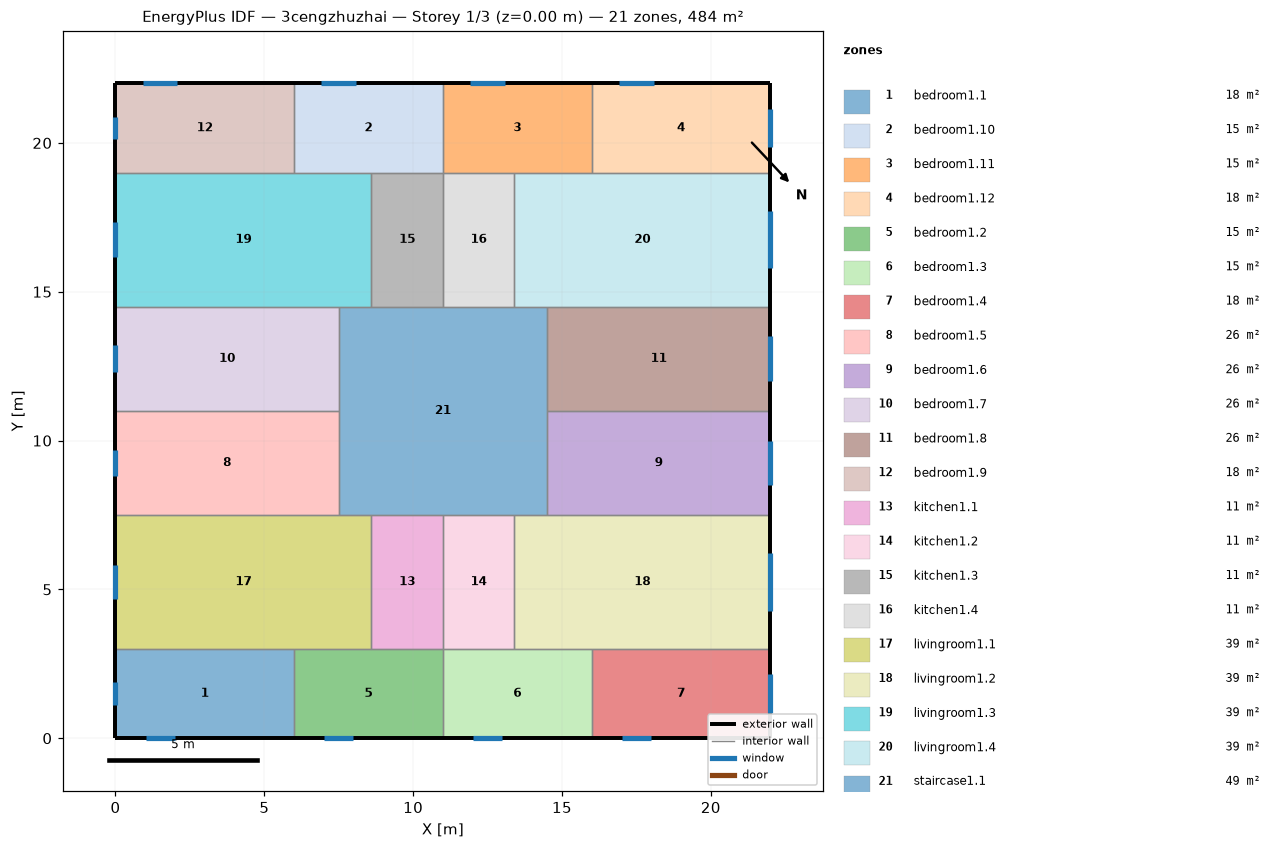
=== STOREY PLAN SPEC (per zone: floor XY polygon, exterior-wall plan segments, windows/doors) ===
zone 1: bedroom1.1  (18.0 m²)
  floor: (6.00, 3.00) (6.00, 0.00) (0.00, 0.00) (0.00, 3.00)
  exterior wall: (0.00, 3.00) – (0.00, 0.00)  [3.0 m]
    window: (0.00, 1.88) – (0.00, 1.12)  [1.2 m²]
  exterior wall: (0.00, 0.00) – (6.00, 0.00)  [6.0 m]
    window: (1.02, 0.00) – (1.98, 0.00)  [1.4 m²]
  interior walls: 2
zone 2: bedroom1.10  (15.0 m²)
  floor: (11.00, 22.00) (11.00, 19.00) (6.00, 19.00) (6.00, 22.00)
  exterior wall: (11.00, 22.00) – (6.00, 22.00)  [5.0 m]
    window: (8.08, 22.00) – (6.92, 22.00)  [1.7 m²]
  interior walls: 4
zone 3: bedroom1.11  (15.0 m²)
  floor: (16.00, 22.00) (16.00, 19.00) (11.00, 19.00) (11.00, 22.00)
  exterior wall: (16.00, 22.00) – (11.00, 22.00)  [5.0 m]
    window: (13.08, 22.00) – (11.92, 22.00)  [1.7 m²]
  interior walls: 4
zone 4: bedroom1.12  (18.0 m²)
  floor: (22.00, 22.00) (22.00, 19.00) (16.00, 19.00) (16.00, 22.00)
  exterior wall: (22.00, 19.00) – (22.00, 22.00)  [3.0 m]
    window: (22.00, 19.86) – (22.00, 21.14)  [1.9 m²]
  exterior wall: (22.00, 22.00) – (16.00, 22.00)  [6.0 m]
    window: (18.08, 22.00) – (16.92, 22.00)  [1.7 m²]
  interior walls: 2
zone 5: bedroom1.2  (15.0 m²)
  floor: (11.00, 3.00) (11.00, 0.00) (6.00, 0.00) (6.00, 3.00)
  exterior wall: (6.00, 0.00) – (11.00, 0.00)  [5.0 m]
    window: (7.02, 0.00) – (7.98, 0.00)  [1.4 m²]
  interior walls: 4
zone 6: bedroom1.3  (15.0 m²)
  floor: (16.00, 3.00) (16.00, 0.00) (11.00, 0.00) (11.00, 3.00)
  exterior wall: (11.00, 0.00) – (16.00, 0.00)  [5.0 m]
    window: (12.02, 0.00) – (12.98, 0.00)  [1.4 m²]
  interior walls: 4
zone 7: bedroom1.4  (18.0 m²)
  floor: (22.00, 3.00) (22.00, 0.00) (16.00, 0.00) (16.00, 3.00)
  exterior wall: (16.00, 0.00) – (22.00, 0.00)  [6.0 m]
    window: (17.02, 0.00) – (17.98, 0.00)  [1.4 m²]
  exterior wall: (22.00, 0.00) – (22.00, 3.00)  [3.0 m]
    window: (22.00, 0.86) – (22.00, 2.14)  [1.9 m²]
  interior walls: 2
zone 8: bedroom1.5  (26.2 m²)
  floor: (7.50, 11.00) (7.50, 7.50) (0.00, 7.50) (0.00, 11.00)
  exterior wall: (0.00, 11.00) – (0.00, 7.50)  [3.5 m]
    window: (0.00, 9.70) – (0.00, 8.80)  [1.3 m²]
  interior walls: 3
zone 9: bedroom1.6  (26.2 m²)
  floor: (22.00, 11.00) (22.00, 7.50) (14.50, 7.50) (14.50, 11.00)
  exterior wall: (22.00, 7.50) – (22.00, 11.00)  [3.5 m]
    window: (22.00, 8.50) – (22.00, 10.00)  [2.3 m²]
  interior walls: 3
zone 10: bedroom1.7  (26.2 m²)
  floor: (7.50, 14.50) (7.50, 11.00) (0.00, 11.00) (0.00, 14.50)
  exterior wall: (0.00, 14.50) – (0.00, 11.00)  [3.5 m]
    window: (0.00, 13.20) – (0.00, 12.30)  [1.3 m²]
  interior walls: 3
zone 11: bedroom1.8  (26.2 m²)
  floor: (22.00, 14.50) (22.00, 11.00) (14.50, 11.00) (14.50, 14.50)
  exterior wall: (22.00, 11.00) – (22.00, 14.50)  [3.5 m]
    window: (22.00, 12.00) – (22.00, 13.50)  [2.3 m²]
  interior walls: 3
zone 12: bedroom1.9  (18.0 m²)
  floor: (6.00, 22.00) (6.00, 19.00) (0.00, 19.00) (0.00, 22.00)
  exterior wall: (0.00, 22.00) – (0.00, 19.00)  [3.0 m]
    window: (0.00, 20.88) – (0.00, 20.12)  [1.2 m²]
  exterior wall: (6.00, 22.00) – (0.00, 22.00)  [6.0 m]
    window: (2.08, 22.00) – (0.92, 22.00)  [1.7 m²]
  interior walls: 2
zone 13: kitchen1.1  (10.8 m²)
  floor: (11.00, 7.50) (11.00, 3.00) (8.60, 3.00) (8.60, 7.50)
  interior walls: 4
zone 14: kitchen1.2  (10.8 m²)
  floor: (13.40, 7.50) (13.40, 3.00) (11.00, 3.00) (11.00, 7.50)
  interior walls: 4
zone 15: kitchen1.3  (10.8 m²)
  floor: (11.00, 19.00) (11.00, 14.50) (8.60, 14.50) (8.60, 19.00)
  interior walls: 4
zone 16: kitchen1.4  (10.8 m²)
  floor: (13.40, 19.00) (13.40, 14.50) (11.00, 14.50) (11.00, 19.00)
  interior walls: 4
zone 17: livingroom1.1  (38.7 m²)
  floor: (8.60, 7.50) (8.60, 3.00) (0.00, 3.00) (0.00, 7.50)
  exterior wall: (0.00, 7.50) – (0.00, 3.00)  [4.5 m]
    window: (0.00, 5.83) – (0.00, 4.67)  [1.7 m²]
  interior walls: 5
zone 18: livingroom1.2  (38.7 m²)
  floor: (22.00, 7.50) (22.00, 3.00) (13.40, 3.00) (13.40, 7.50)
  exterior wall: (22.00, 3.00) – (22.00, 7.50)  [4.5 m]
    window: (22.00, 4.28) – (22.00, 6.22)  [2.9 m²]
  interior walls: 5
zone 19: livingroom1.3  (38.7 m²)
  floor: (8.60, 19.00) (8.60, 14.50) (0.00, 14.50) (0.00, 19.00)
  exterior wall: (0.00, 19.00) – (0.00, 14.50)  [4.5 m]
    window: (0.00, 17.33) – (0.00, 16.17)  [1.7 m²]
  interior walls: 5
zone 20: livingroom1.4  (38.7 m²)
  floor: (22.00, 19.00) (22.00, 14.50) (13.40, 14.50) (13.40, 19.00)
  exterior wall: (22.00, 14.50) – (22.00, 19.00)  [4.5 m]
    window: (22.00, 15.78) – (22.00, 17.72)  [2.9 m²]
  interior walls: 5
zone 21: staircase1.1  (49.0 m²)
  floor: (14.50, 14.50) (14.50, 7.50) (7.50, 7.50) (7.50, 14.50)
  interior walls: 12

=== DERIVED (storey summary) ===
Building: 3cengzhuzhai
Storey: 1 of 3  (floor level z = 0.00 m)
Storey gross floor area: 484.0 m²
Zones on this storey: 21
  - bedroom1.1: floor 18.0 m²; exterior wall 9.0 m (27.0 m²); 2 window(s) 2.6 m²; WWR 9.6%
  - bedroom1.10: floor 15.0 m²; exterior wall 5.0 m (15.0 m²); 1 window(s) 1.7 m²; WWR 11.7%
  - bedroom1.11: floor 15.0 m²; exterior wall 5.0 m (15.0 m²); 1 window(s) 1.7 m²; WWR 11.7%
  - bedroom1.12: floor 18.0 m²; exterior wall 9.0 m (27.0 m²); 2 window(s) 3.7 m²; WWR 13.6%
  - bedroom1.2: floor 15.0 m²; exterior wall 5.0 m (15.0 m²); 1 window(s) 1.4 m²; WWR 9.7%
  - bedroom1.3: floor 15.0 m²; exterior wall 5.0 m (15.0 m²); 1 window(s) 1.4 m²; WWR 9.7%
  - bedroom1.4: floor 18.0 m²; exterior wall 9.0 m (27.0 m²); 2 window(s) 3.4 m²; WWR 12.5%
  - bedroom1.5: floor 26.2 m²; exterior wall 3.5 m (10.5 m²); 1 window(s) 1.3 m²; WWR 12.8%
  - bedroom1.6: floor 26.2 m²; exterior wall 3.5 m (10.5 m²); 1 window(s) 2.3 m²; WWR 21.4%
  - bedroom1.7: floor 26.2 m²; exterior wall 3.5 m (10.5 m²); 1 window(s) 1.3 m²; WWR 12.8%
  - bedroom1.8: floor 26.2 m²; exterior wall 3.5 m (10.5 m²); 1 window(s) 2.3 m²; WWR 21.4%
  - bedroom1.9: floor 18.0 m²; exterior wall 9.0 m (27.0 m²); 2 window(s) 2.9 m²; WWR 10.8%
  - kitchen1.1: floor 10.8 m²
  - kitchen1.2: floor 10.8 m²
  - kitchen1.3: floor 10.8 m²
  - kitchen1.4: floor 10.8 m²
  - livingroom1.1: floor 38.7 m²; exterior wall 4.5 m (13.5 m²); 1 window(s) 1.7 m²; WWR 12.8%
  - livingroom1.2: floor 38.7 m²; exterior wall 4.5 m (13.5 m²); 1 window(s) 2.9 m²; WWR 21.4%
  - livingroom1.3: floor 38.7 m²; exterior wall 4.5 m (13.5 m²); 1 window(s) 1.7 m²; WWR 12.8%
  - livingroom1.4: floor 38.7 m²; exterior wall 4.5 m (13.5 m²); 1 window(s) 2.9 m²; WWR 21.4%
  - staircase1.1: floor 49.0 m²
Zone adjacency (shared interzone walls):
  - bedroom1.1 ↔ bedroom1.2
  - bedroom1.1 ↔ livingroom1.1
  - bedroom1.10 ↔ bedroom1.11
  - bedroom1.10 ↔ bedroom1.9
  - bedroom1.10 ↔ kitchen1.3
  - bedroom1.10 ↔ livingroom1.3
  - bedroom1.11 ↔ bedroom1.12
  - bedroom1.11 ↔ kitchen1.4
  - bedroom1.11 ↔ livingroom1.4
  - bedroom1.12 ↔ livingroom1.4
  - bedroom1.2 ↔ bedroom1.3
  - bedroom1.2 ↔ kitchen1.1
  - bedroom1.2 ↔ livingroom1.1
  - bedroom1.3 ↔ bedroom1.4
  - bedroom1.3 ↔ kitchen1.2
  - bedroom1.3 ↔ livingroom1.2
  - bedroom1.4 ↔ livingroom1.2
  - bedroom1.5 ↔ bedroom1.7
  - bedroom1.5 ↔ livingroom1.1
  - bedroom1.5 ↔ staircase1.1
  - bedroom1.6 ↔ bedroom1.8
  - bedroom1.6 ↔ livingroom1.2
  - bedroom1.6 ↔ staircase1.1
  - bedroom1.7 ↔ livingroom1.3
  - bedroom1.7 ↔ staircase1.1
  - bedroom1.8 ↔ livingroom1.4
  - bedroom1.8 ↔ staircase1.1
  - bedroom1.9 ↔ livingroom1.3
  - kitchen1.1 ↔ kitchen1.2
  - kitchen1.1 ↔ livingroom1.1
  - kitchen1.1 ↔ staircase1.1
  - kitchen1.2 ↔ livingroom1.2
  - kitchen1.2 ↔ staircase1.1
  - kitchen1.3 ↔ kitchen1.4
  - kitchen1.3 ↔ livingroom1.3
  - kitchen1.3 ↔ staircase1.1
  - kitchen1.4 ↔ livingroom1.4
  - kitchen1.4 ↔ staircase1.1
  - livingroom1.1 ↔ staircase1.1
  - livingroom1.2 ↔ staircase1.1
  - livingroom1.3 ↔ staircase1.1
  - livingroom1.4 ↔ staircase1.1